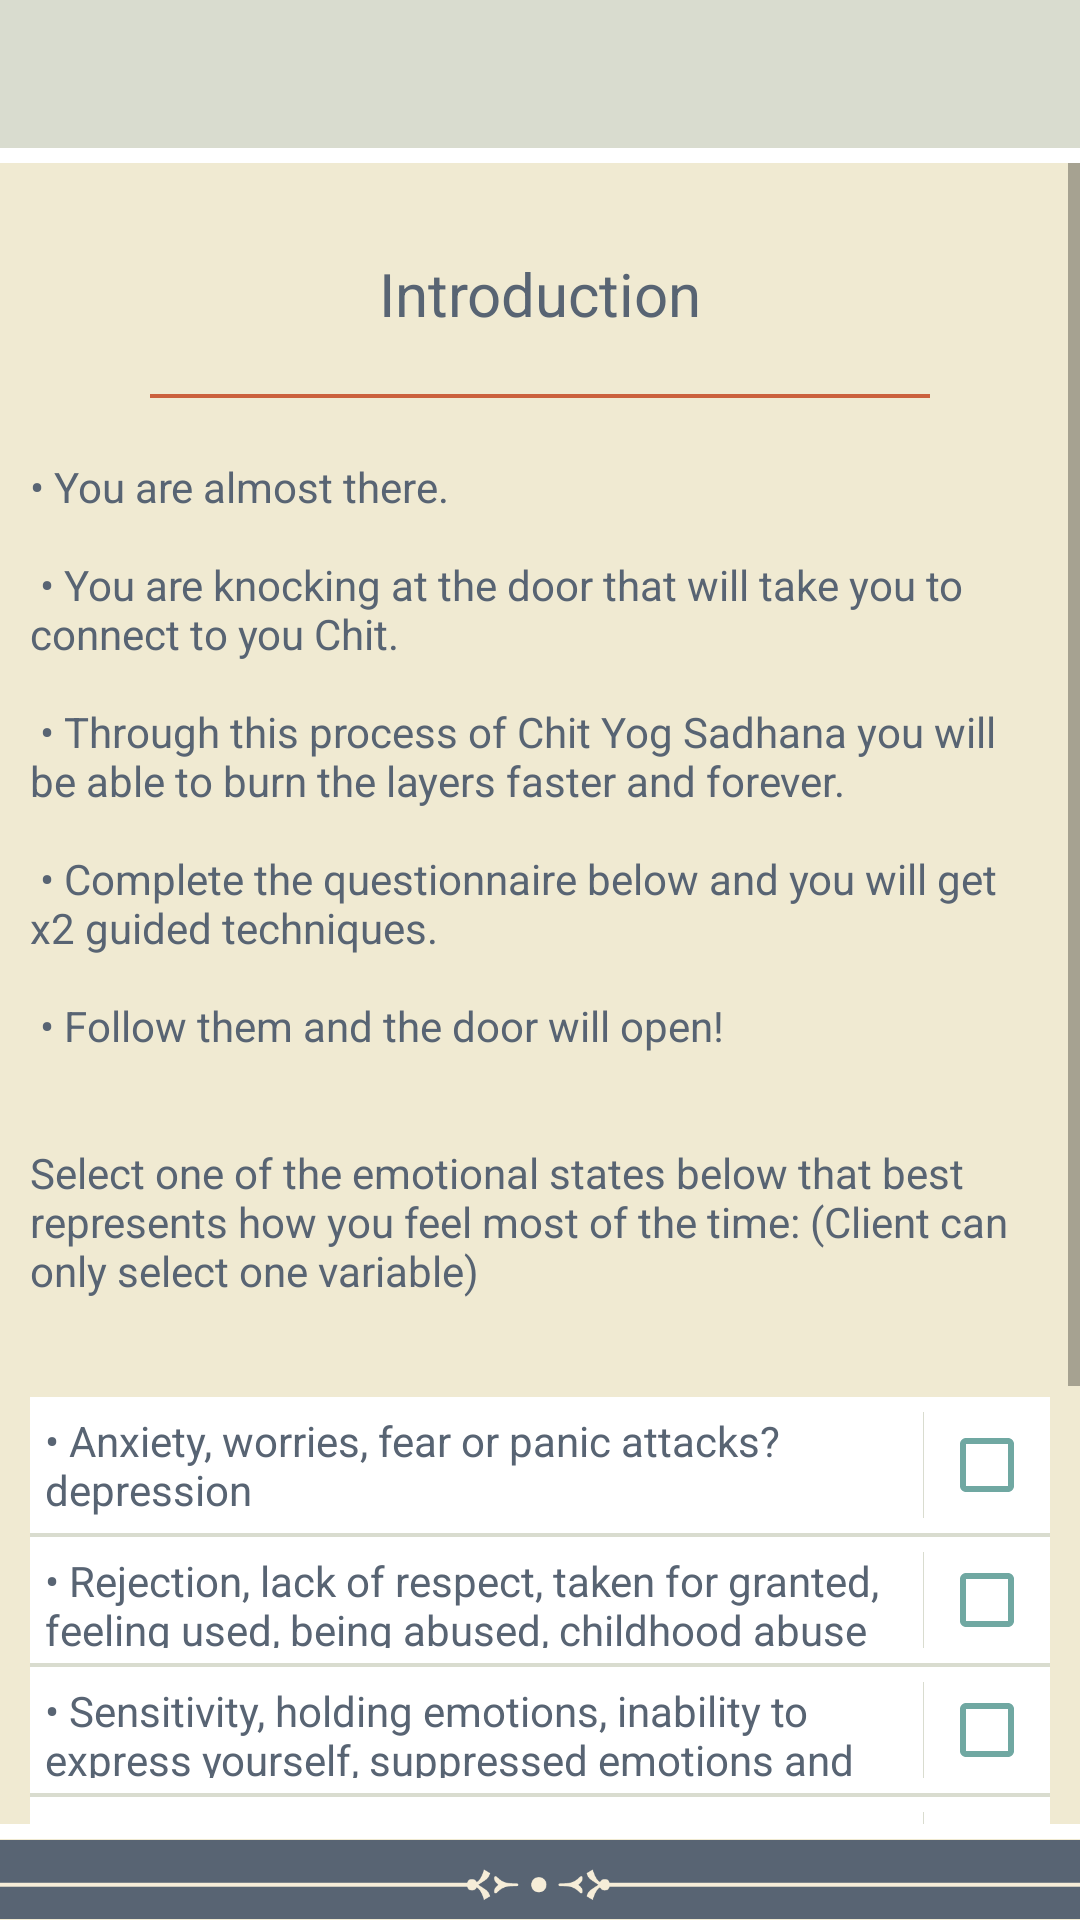

Reconstruct the res/layout file that produces this screen, plus the resources it refers to.
<!-- AndroidManifest.xml: application theme AppTheme -->
<!-- res/layout/activity_level_five.xml -->
<?xml version="1.0" encoding="utf-8"?>
<RelativeLayout xmlns:android="http://schemas.android.com/apk/res/android"
    xmlns:tools="http://schemas.android.com/tools"
    android:id="@+id/activity_level_five"
    android:layout_width="match_parent"
    android:layout_height="match_parent"
    android:background="@color/activity_bg"
    tools:context="com.cityogsadana.activity.introduction.LevelFiveActivity">

    <ScrollView
        android:layout_width="match_parent"
        android:layout_height="match_parent"
        android:layout_above="@id/bottom_layout"
        android:layout_below="@+id/include2">

        <LinearLayout
            android:layout_width="match_parent"
            android:layout_height="wrap_content"
            android:layout_margin="10dp"
            android:orientation="vertical">


            <LinearLayout
                android:layout_width="match_parent"
                android:layout_height="wrap_content"
                android:layout_marginLeft="20dp"
                android:layout_marginRight="20dp"
                android:layout_marginTop="20dp"
                android:orientation="vertical">


                <TextView
                    android:id="@+id/heading_txt"
                    android:layout_width="match_parent"
                    android:layout_height="wrap_content"
                    android:layout_gravity="center"
                    android:gravity="center"
                    android:text="Introduction"
                    android:textColor="@color/text_color"
                    android:textSize="@dimen/app_text_size_xlarge"

                    />

                <View
                    android:layout_width="match_parent"
                    android:layout_height="1.25dp"
                    android:layout_gravity="center"
                    android:layout_marginBottom="20dp"
                    android:layout_marginLeft="20dp"
                    android:layout_marginRight="20dp"
                    android:layout_marginTop="20dp"
                    android:background="@color/app_red">

                </View>
            </LinearLayout>


            <TextView
                android:layout_width="match_parent"
                android:layout_height="match_parent"
                android:text="@string/step_five"
                android:textColor="@color/text_color"
                android:textSize="@dimen/app_text_size_medium"
                android:id="@+id/textView" />


            <LinearLayout
                android:layout_width="match_parent"
                android:layout_height="wrap_content"
                android:background="@color/app_white"
                android:padding="5dp">

                <TextView
                    android:layout_width="match_parent"
                    android:layout_height="wrap_content"
                    android:layout_weight="1"
                    android:text="@string/step_5_1"
                    android:textColor="@color/text_color"
                    android:textSize="@dimen/app_text_size_medium" />

                <View
                    android:layout_width="0.25dp"
                    android:layout_height="match_parent"
                    android:layout_gravity="center"
                    android:layout_marginLeft="5dp"
                    android:layout_marginRight="5dp"
                    android:background="@color/app_gray"></View>

                <CheckBox
                    android:id="@+id/prg_1"
                    android:layout_width="wrap_content"
                    android:layout_height="wrap_content"
                    android:layout_gravity="center"
                    android:buttonTint="@color/icon_color"
                    android:gravity="center" />

            </LinearLayout>

            <View
                android:layout_width="match_parent"
                android:layout_height="1.25dp"
                android:layout_gravity="center"
                android:background="@color/app_gray"></View>

            <LinearLayout
                android:layout_width="match_parent"
                android:layout_height="wrap_content"
                android:background="@color/app_white"
                android:padding="5dp">

                <TextView
                    android:layout_width="match_parent"
                    android:layout_height="match_parent"
                    android:layout_weight="1"
                    android:text="@string/step_5_2"
                    android:textColor="@color/text_color"
                    android:textSize="@dimen/app_text_size_medium" />

                <View
                    android:layout_width="0.25dp"
                    android:layout_height="match_parent"
                    android:layout_gravity="center"
                    android:layout_marginLeft="5dp"
                    android:layout_marginRight="5dp"
                    android:background="@color/app_gray"></View>

                <CheckBox
                    android:id="@+id/prg_2"
                    android:layout_width="wrap_content"
                    android:layout_height="wrap_content"
                    android:layout_gravity="center"
                    android:buttonTint="@color/icon_color"
                    android:gravity="center" />

            </LinearLayout>

            <View
                android:layout_width="match_parent"
                android:layout_height="1.25dp"
                android:layout_gravity="center"
                android:background="@color/app_gray"></View>

            <LinearLayout
                android:layout_width="match_parent"
                android:layout_height="wrap_content"
                android:background="@color/app_white"
                android:padding="5dp">

                <TextView
                    android:layout_width="match_parent"
                    android:layout_height="match_parent"
                    android:layout_weight="1"
                    android:text="@string/step_5_3"
                    android:textColor="@color/text_color"
                    android:textSize="@dimen/app_text_size_medium" />

                <View
                    android:layout_width="0.25dp"
                    android:layout_height="match_parent"
                    android:layout_gravity="center"
                    android:layout_marginLeft="5dp"
                    android:layout_marginRight="5dp"
                    android:background="@color/app_gray"></View>

                <CheckBox
                    android:id="@+id/prg_3"
                    android:layout_width="wrap_content"
                    android:layout_height="wrap_content"
                    android:layout_gravity="center"
                    android:buttonTint="@color/icon_color"
                    android:gravity="center" />

            </LinearLayout>

            <View
                android:layout_width="match_parent"
                android:layout_height="1.25dp"
                android:layout_gravity="center"
                android:background="@color/app_gray"></View>

            <LinearLayout
                android:layout_width="match_parent"
                android:layout_height="wrap_content"
                android:background="@color/app_white"
                android:orientation="horizontal"
                android:padding="5dp">

                <TextView
                    android:layout_width="match_parent"
                    android:layout_height="match_parent"
                    android:layout_weight="1"
                    android:text="@string/step_5_4"
                    android:textColor="@color/text_color"
                    android:textSize="@dimen/app_text_size_medium" />

                <View
                    android:layout_width="0.25dp"
                    android:layout_height="match_parent"
                    android:layout_gravity="center"
                    android:layout_marginLeft="5dp"
                    android:layout_marginRight="5dp"
                    android:background="@color/app_gray"></View>

                <CheckBox
                    android:id="@+id/prg_4"
                    android:layout_width="wrap_content"
                    android:layout_height="wrap_content"
                    android:layout_gravity="center"
                    android:buttonTint="@color/icon_color"
                    android:gravity="center" />

            </LinearLayout>

            <TextView
                android:layout_width="match_parent"
                android:layout_height="wrap_content"
                android:layout_marginTop="20dp"
                android:layout_marginBottom="12dp"
                android:textColor="@color/text_color"
                android:textSize="@dimen/app_text_size_medium"
                android:text="@string/level_five_bottom"/>

            <TextView
                android:id="@+id/submit_button"
                android:layout_width="wrap_content"
                android:layout_height="35dp"
                android:layout_gravity="center"
                android:layout_marginBottom="10dp"
                android:layout_marginTop="20dp"
                android:background="@drawable/button_square"
                android:gravity="center"
                android:paddingLeft="30dp"
                android:paddingRight="30dp"
                android:text="Submit"
                android:textAllCaps="false"
                android:textColor="@color/text_color"
                android:textSize="@dimen/app_text_size_medium" />


        </LinearLayout>
    </ScrollView>

    <include
        android:id="@+id/include2"
        layout="@layout/top_layout"
        android:layout_width="match_parent"
        android:layout_height="wrap_content"></include>

    <include
        layout="@layout/bottom_layout"
        android:layout_width="match_parent"
        android:layout_height="wrap_content"
        android:layout_alignParentBottom="true">

    </include>

    <include
        layout="@layout/error_show"
        android:layout_width="wrap_content"
        android:layout_height="wrap_content"></include>

</RelativeLayout>
<!-- res/layout/top_layout.xml (included above) -->
<?xml version="1.0" encoding="utf-8"?>
<LinearLayout xmlns:android="http://schemas.android.com/apk/res/android"
    android:orientation="vertical"
    android:id="@+id/top_layout" android:layout_width="match_parent"
    android:layout_height="wrap_content">

    <RelativeLayout
        android:layout_width="match_parent"
        android:paddingTop="10dp"
        android:paddingBottom="10dp"
        android:gravity="center"
        android:background="@color/app_gray"
        android:layout_height="wrap_content">

        <ImageButton
            android:layout_width="wrap_content"
            android:gravity="center"
            android:layout_marginLeft="15dp"
            android:id="@+id/back_button"
            android:tint="@color/icon_color"
            android:background="@null"
            android:layout_centerVertical="true"
            style="@style/SelectableItemBackground"
            android:src="@drawable/ic_arrow_back"
            android:layout_height="wrap_content" />

        <TextView
            android:id="@+id/title"
            android:layout_width="match_parent"
            android:text=""
            android:gravity="center"
            android:textSize="22dp"
            android:layout_centerInParent="true"
            android:textColor="@color/text_color"
            android:layout_centerHorizontal="true"
            android:layout_height="wrap_content" />

        <TextView
            android:layout_width="wrap_content"
            android:text="Record Progress"
            style="@style/SelectableItemBackground"
            android:gravity="center"
            android:textSize="12sp"
            android:layout_centerInParent="true"
            android:id="@+id/test"
            android:textColor="@color/text_color"
            android:visibility="gone"
            android:layout_alignParentRight="true"
            android:layout_marginRight="15dp"
            android:layout_height="wrap_content" />




    </RelativeLayout>
    <View
        android:layout_width="wrap_content"
        android:layout_height="5dp"
        android:layout_below="@+id/top_layout"
        android:background="@color/app_white"
        ></View>


</LinearLayout>
<!-- res/layout/bottom_layout.xml (included above) -->
<?xml version="1.0" encoding="utf-8"?>
<LinearLayout xmlns:android="http://schemas.android.com/apk/res/android"
    android:orientation="vertical"
    android:id="@+id/bottom_layout"
    android:layout_width="match_parent"
    android:layout_height="wrap_content">



    <View
        android:layout_width="match_parent"
        android:background="@color/app_white"
        android:layout_height="5dp">

    </View>

    <ImageView
        android:layout_width="match_parent"
        android:src="@drawable/bottom_border"
        android:layout_height="27dp" />



</LinearLayout>
<!-- res/layout/error_show.xml (included above) -->
<?xml version="1.0" encoding="utf-8"?>
<RelativeLayout
    android:id="@+id/error_check_layout"
    android:layout_width="match_parent"
    android:layout_height="wrap_content"
    android:background="@color/app_red"
    android:visibility="gone"
    android:padding="3dp"
    xmlns:android="http://schemas.android.com/apk/res/android">

    <TextView
        android:id="@+id/error_text_msg"
        android:layout_width="match_parent"
        android:layout_height="wrap_content"
        android:textColor="@color/app_white"
        android:text=""
        android:gravity="center"
        android:textSize="@dimen/divider_height_medium"
        android:textAlignment="center"
        />

</RelativeLayout>
<!-- resources referenced by this layout -->
<resources>
  <color name="activity_bg">#f0ead2</color>
  <color name="app_gray">#d9dccf</color>
  <color name="app_red">#cb613d</color>
  <color name="app_white">#ffffff</color>
  <color name="icon_color">#70a8a2</color>
  <color name="text_color">#586473</color>
  <dimen name="app_text_size_medium">14sp</dimen>
  <dimen name="app_text_size_xlarge">20sp</dimen>
  <dimen name="divider_height_medium">14dp</dimen>
  <!-- drawable button_square (drawable) -->
  <selector xmlns:android="http://schemas.android.com/apk/res/android">
  
      <item android:drawable="@drawable/button_square_dark" android:state_focused="true" android:state_pressed="false" />
  
      <item android:drawable="@drawable/button_square_dark" android:state_focused="true" android:state_pressed="true" />
  
      <item android:drawable="@drawable/button_square_dark" android:state_focused="false" android:state_pressed="true" />
  
      <item android:drawable="@drawable/button_square_normal" />
  </selector>
  <string name="level_five_bottom">You can come back once you have completed Level 5 successfully and for viewing other meditation program you can select the other meditation program by clicking on Level 5</string>
  <string name="step_5_1">
        \u2022 Anxiety, worries, fear or panic attacks? depression
      </string>
  <string name="step_5_2">
       \u2022 Rejection, lack of respect, taken for granted, feeling used, being abused, childhood abuse
      </string>
  <string name="step_5_3">
      \u2022 Sensitivity, holding emotions, inability to express yourself, suppressed emotions and depression
      </string>
  <string name="step_5_4">
       \u2022 Stress, anger, frustration, jealousy and hatred?
      </string>
  <string name="step_five">\u2022 You are almost there.\n\n
  \u2022 You are knocking at the door that will take you to connect to you Chit.\n\n
  \u2022 Through this process of Chit Yog Sadhana you will be able to burn the layers faster and forever.\n\n
  \u2022 Complete the questionnaire below and you will get x2 guided techniques.\n\n
  \u2022 Follow them and the door will open!\n\n
        \nSelect one of the emotional states below that best represents how you feel most of the time: (Client
  can only select one variable) \n\n
      </string>
  <style name="SelectableItemBackground">
          <item name="android:theme">@style/SelectableItemTheme</item>
          <item name="android:foreground">?attr/selectableItemBackground</item>
      </style>
  <style name="AppTheme" parent="Theme.AppCompat.Light.DarkActionBar">
          
          <item name="colorPrimary">@color/colorPrimary</item>
          <item name="colorPrimaryDark">@color/colorPrimaryDark</item>
          <item name="colorAccent">@color/colorAccent</item>
      </style>
  <!-- drawable button_square_dark (drawable) -->
  <?xml version="1.0" encoding="utf-8"?>
  <shape
      xmlns:android="http://schemas.android.com/apk/res/android"
      android:shape="rectangle"
      android:color="@color/button_selector">
  
      <corners
          android:radius="0dip"
          />
  
      <stroke
          android:width="1dp"
          android:color="@color/button_selector" />
  
  
      <solid
          android:color="@color/button_selector" />
  
  
  </shape>
  <!-- drawable button_square_normal (drawable) -->
  <?xml version="1.0" encoding="utf-8"?>
  <shape
      xmlns:android="http://schemas.android.com/apk/res/android"
      android:shape="rectangle"
      android:color="@color/app_gray">
  
      <corners
          android:radius="0dip"
          />
  
      <stroke
          android:width="1dp"
          android:color="@color/app_gray" />
  
  
      <solid
          android:color="@color/app_gray" />
  
  
  </shape>
  <style name="SelectableItemTheme">
          <item name="colorControlHighlight">@color/selector_color1</item>
      </style>
  <color name="colorPrimary">#000000</color>
  <color name="colorPrimaryDark">#000000</color>
  <color name="colorAccent">#737373</color>
  <color name="button_selector">#c6d9dccf</color>
  <color name="selector_color1">#c2cb623e</color>
</resources>
